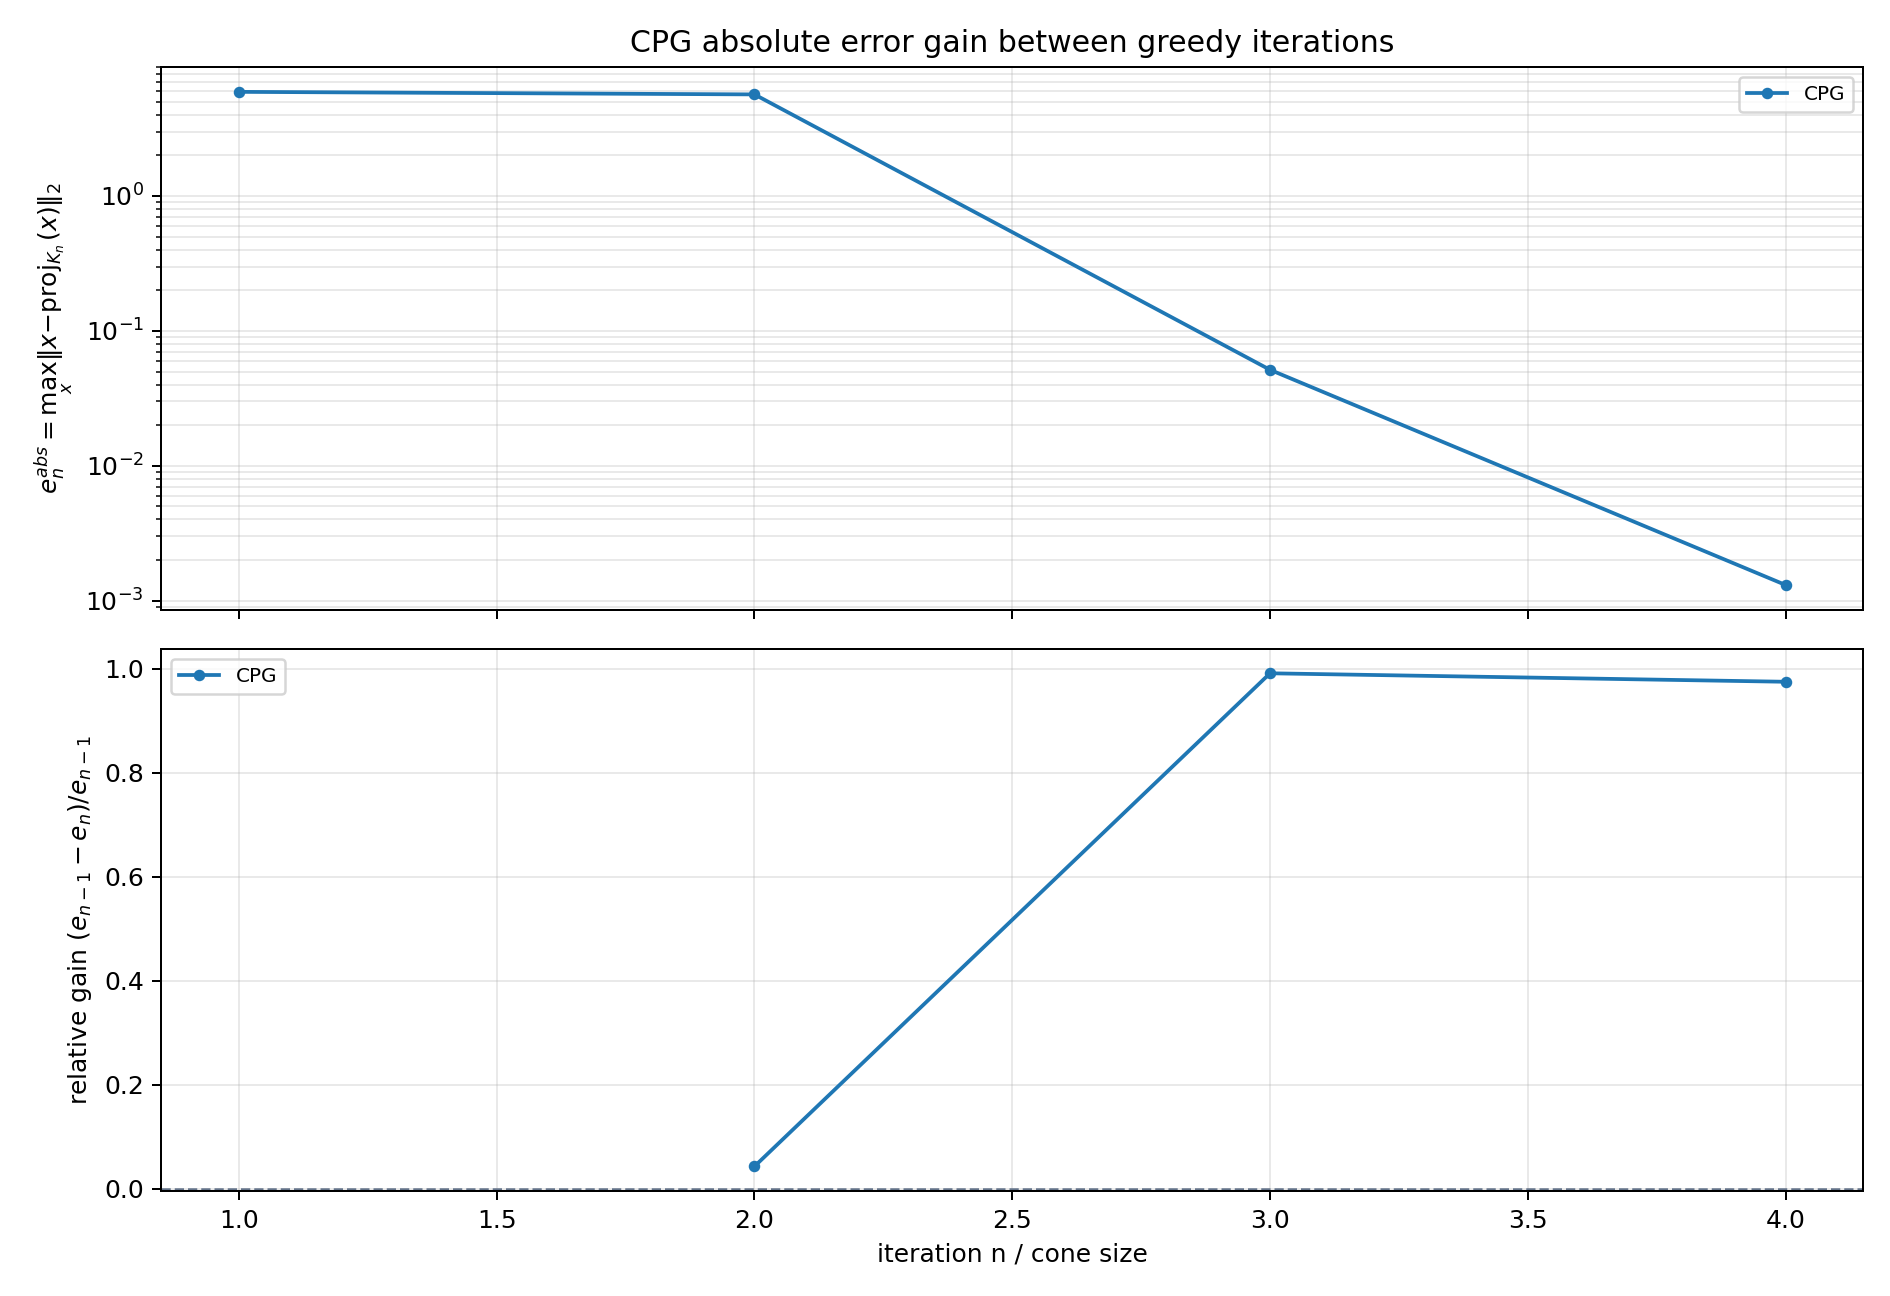

Source data for this figure (header and first rows):
method, from_iteration, to_iteration, error_before, error_after, log10_error_before, log10_error_after, absolute_gain, relative_gain, log10_gain
CPG, 1, 2, 5.911801810284925018e+00, 5.660552022711684117e+00, 7.717198661610623622e-01, 7.528587860870923354e-01, 2.512497875732409014e-01, 4.249969732343440720e-02, 1.886108007397002684e-02
CPG, 2, 3, 5.660552022711684117e+00, 5.147090018880699780e-02, 7.528587860870923354e-01, -1.288438236187117392e+00, 5.609081122522876939e+00, 9.909070882164333627e-01, 2.041297022274209727e+00
CPG, 3, 4, 5.147090018880699780e-02, 1.307513490429695934e-03, -1.288438236187117392e+00, -2.883553821551356755e+00, 5.016338669837730468e-02, 9.745970347199400807e-01, 1.595115585364239363e+00
